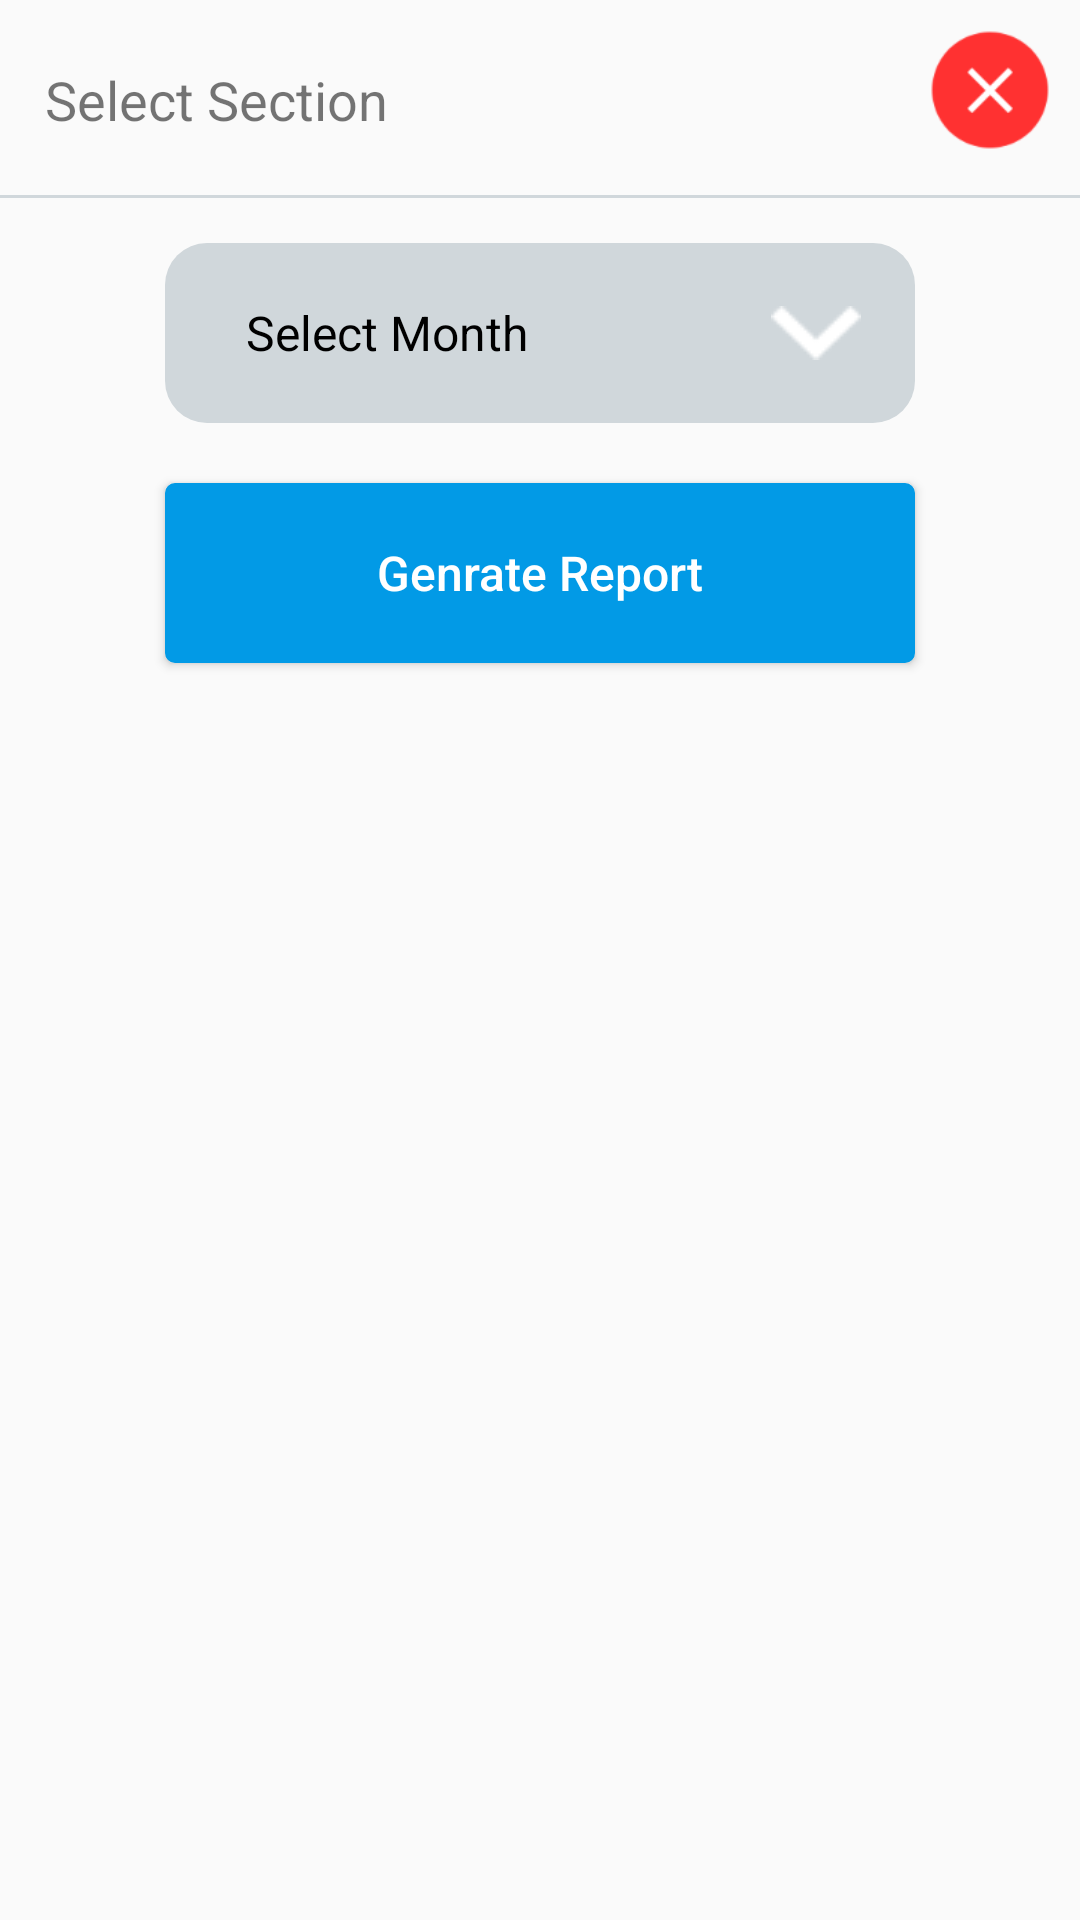

Produce the Android XML layout that renders to this screen, including the resource entries it uses.
<!-- AndroidManifest.xml: application theme AppTheme -->
<!-- res/layout/custom_popup_pie_chart_item.xml -->
<?xml version="1.0" encoding="utf-8"?>
<LinearLayout
    xmlns:android="http://schemas.android.com/apk/res/android"
    android:layout_width="250dp"
    android:layout_height="wrap_content"
    android:layout_gravity="center"
    android:orientation="vertical">
    <LinearLayout
        android:layout_width="match_parent"
        android:layout_height="wrap_content"
        android:orientation="horizontal">
        <TextView
            android:layout_width="wrap_content"
            android:layout_height="wrap_content"
            android:layout_marginTop="15dp"
            android:textSize="18dp"
            android:layout_marginLeft="15dp"
            android:text="@string/selectSectionText"/>
        <RelativeLayout
            android:layout_width="match_parent"
            android:layout_height="wrap_content">
            <Button
                android:id="@+id/crossButton"
                android:layout_width="40dp"
                android:layout_height="40dp"
                android:layout_marginTop="10dp"
                android:layout_marginRight="10dp"
                android:background="@drawable/cross_btn"
                android:layout_alignParentRight="true"/>
        </RelativeLayout>
    </LinearLayout>
    <RelativeLayout
        android:layout_width="match_parent"
        android:layout_height="1dp"
        android:layout_marginTop="15dp"
        android:background="@color/silverColor"/>
    <RelativeLayout
        android:id="@+id/goToDashBoardButton"
        android:layout_width="250dp"
        android:layout_height="60dp"
        android:layout_gravity="center"
        android:background="@drawable/pt_bg_silver_light_blue_item_color"
        android:layout_marginLeft="20dp"
        android:layout_marginRight="20dp"
        android:layout_marginBottom="10dp"
        android:layout_marginTop="15dp">
        <TextView
            android:layout_width="wrap_content"
            android:layout_height="wrap_content"
            android:textColor="@color/blackColor"
            android:layout_centerVertical="true"
            android:text="Select Month"
            android:layout_marginLeft="27dp"
            android:textSize="16dp"
            android:textAllCaps="false"/>
        <ImageView
            android:layout_width="30dp"
            android:layout_height="30dp"
            android:layout_centerVertical="true"
            android:layout_marginRight="18dp"
            android:layout_alignParentRight="true"
            android:src="@drawable/arrow_down_btn"/>
    </RelativeLayout>

    <Button
        android:id="@+id/genrateReportButton"
        android:layout_width="250dp"
        android:layout_height="60dp"
        android:layout_gravity="center"
        android:background="@drawable/bg_blue_dark_rec"
        android:textColor="@color/whiteColor"
        android:text="Genrate Report"
        android:textSize="16dp"
        android:textAllCaps="false"
        android:layout_marginLeft="20dp"
        android:layout_marginRight="20dp"
        android:layout_marginBottom="30dp"
        android:layout_marginTop="10dp">
    </Button>

</LinearLayout>
<!-- resources referenced by this layout -->
<resources>
  <color name="blackColor">#000000</color>
  <color name="silverColor">#d0d7db</color>
  <color name="whiteColor">#ffffff</color>
  <!-- drawable arrow_down_btn: png bitmap (drawable-hdpi, 239 bytes) -->
  <!-- drawable bg_blue_dark_rec (drawable) -->
  <shape xmlns:android="http://schemas.android.com/apk/res/android">
      <solid android:color="#029ae6"/>
      <corners android:radius="3dip"/>
      <stroke android:width="0.8dip"
          android:color="#029ae6" />
      <padding
          android:left="0dip" android:top="0dip"
          android:right="0dip" android:bottom="0dip" />
  </shape>
  <!-- drawable cross_btn: png bitmap (drawable-hdpi, 1063 bytes) -->
  <!-- drawable pt_bg_silver_light_blue_item_color (drawable) -->
  <?xml version="1.0" encoding="utf-8"?>
  <shape xmlns:android="http://schemas.android.com/apk/res/android"
      android:dither="true"
      android:shape="rectangle"
      android:useLevel="true">
      <solid android:color="#d0d7db" />
      <corners android:radius="14dp" />
  </shape>
  <string name="selectSectionText">Select Section</string>
  <style name="AppTheme" parent="Theme.AppCompat.Light.NoActionBar">
          
          <item name="colorPrimary">@color/colorPrimary</item>
          <item name="colorPrimaryDark">@color/colorPrimaryDark</item>
          <item name="colorAccent">@color/colorAccent</item>
      </style>
  <color name="colorPrimary">#3F51B5</color>
  <color name="colorPrimaryDark">#1489c4</color>
  <color name="colorAccent">#029ae6</color>
</resources>
